Run: headless pygame with SDL's dummy video driver; simulated clock (each Clock.tick advances the game by its frame time, no real sleeping); random seed 0; keys injected as events and as key.get_pressed() state; no mouse input.
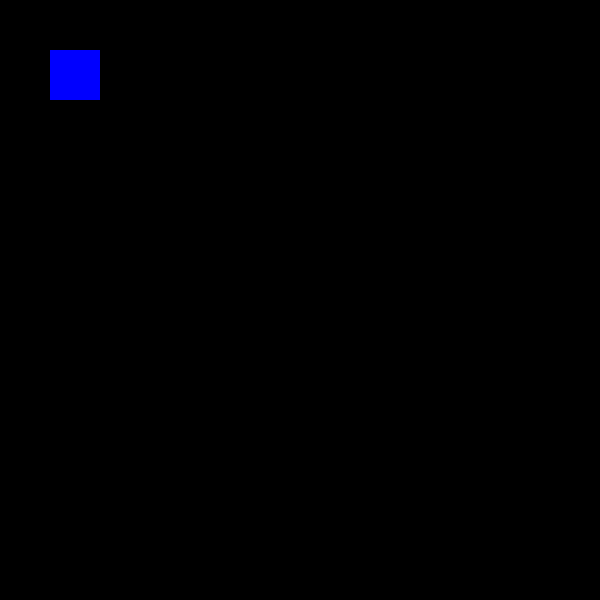
Frame 1 of 4 · flips 1–60 · no input
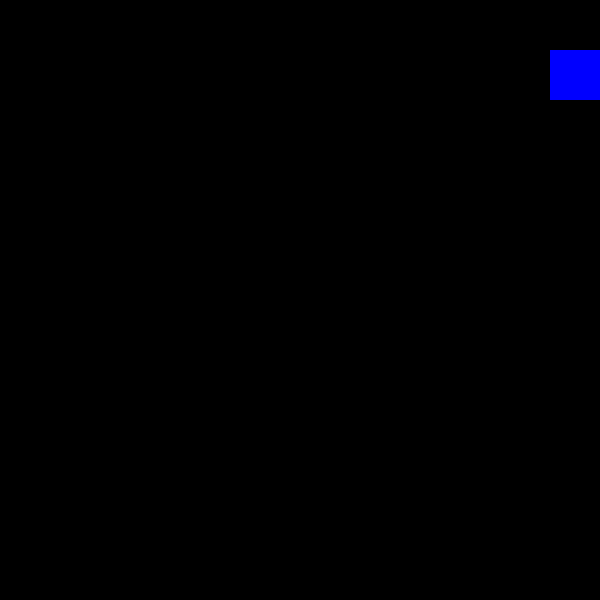
Frame 2 of 4 · flips 61–180 · tapped SPACE, RETURN · held RIGHT (→), D
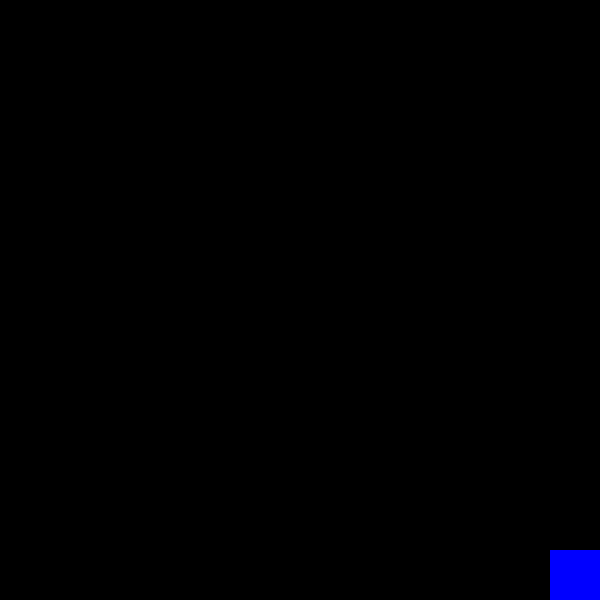
Frame 3 of 4 · flips 181–300 · held DOWN (↓), S
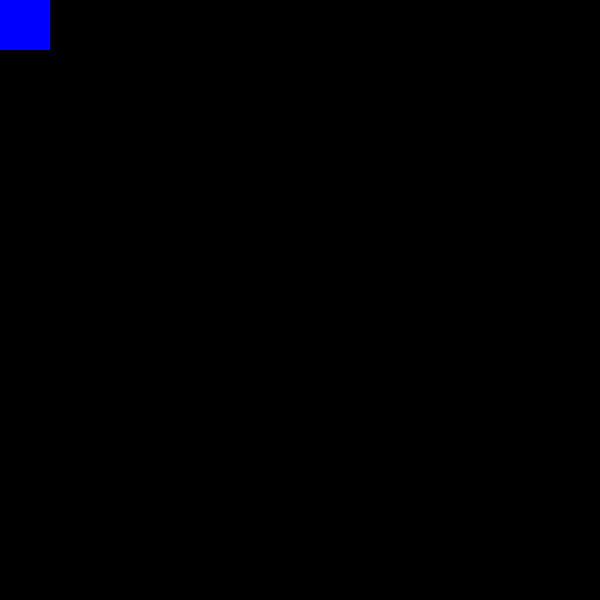
Frame 4 of 4 · flips 301–420 · held LEFT (←), A, UP (↑), W

The pygame program that drew these frames:

import pygame

pygame.init()

window = pygame.display.set_mode((600, 600))
pygame.display.set_caption("Cool Game") #zmiana nazwy okna
x = 50
y = 50
width = 50
height = 50

Jump = False
jump_height = 20
jump_vel = jump_height
gravity = 5



run = True

while run:
    pygame.time.delay(60)

    for event in pygame.event.get():
        if event.type == pygame.QUIT:
            run = False
    
    keys = pygame.key.get_pressed()
    if keys[pygame.K_LEFT] and x > 0:
        x -= 5
    if keys[pygame.K_RIGHT] and x < 600 - width:
        x += 5
    if keys[pygame.K_UP] and y > 0:
        y -= 5
    if keys[pygame.K_DOWN] and y < 600 - height:
        y += 5

    if keys[pygame.K_SPACE]:
        Jump = True
    
    if Jump:
        y -= jump_vel
        jump_vel -= gravity
        if jump_vel < -jump_height:
            Jump = False
            jump_vel = jump_height

    window.fill((0, 0, 0))

    pygame.draw.rect(window, (0, 0, 255), (x, y, width, height))
    pygame.display.update()

pygame.quit()
